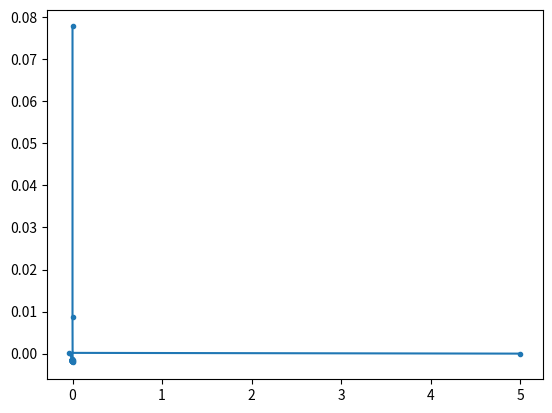

This chart was generated by the following Python code:
import numpy as np
from scipy import optimize
import matplotlib.pyplot as plt



L = 10
K = 10
N = 60
g = 3
dx_carre = L/N



G = np.zeros((2*(N+1),2*(N+1)))
for i in range(N):
    G[i][i] = 2*dx_carre
G[-1][-1] = 2*K


d = np.zeros(2*(N+1))
d[-1] = -K*L

def f(z):
    a = 0.5*np.matmul(z.T, np.matmul(G, z))
    b = np.matmul(z.T, d)
    c = K*(L/2)**2
    return a + b + c

#print(f(np.zeros((2*(N+1)))))

def c_eq(z):
    L = [z[0], z[N], z[N+1]]
    for i in range(N):
        L.append((z[N+2+i] - z[N+1+i])**2 + (z[1+i] - z[i])**2 - dx_carre)
    L = np.array(L)
    return L

def c_eq2(z):
    L = c_eq(z)
    M = (-1)*L
    return np.concatenate((L, M))
#print(c_eq(np.ones((2*(N+1)))))

def c_ineq(z):
    L = [z[N+1] - z[N+2]]
    for i in range(1, N):
        L.append(z[N+1+i] - z[N+2+i])
        L.append((z[N+2+i] - 2*z[N+1+i] + z[N+i])**2 + (z[1+i] - 2*z[i] + z[i-1])**2 - (dx_carre**2)*(g**2))
    L = np.array(L)
    return (-1)*L     #contraintes doivent etre positives

def c_ineq_final(z):
    L = c_eq2(z)
    H = c_ineq(z)
    return np.concatenate((L, H))

#print(c_ineq2(np.ones((2*(N+1)))))

cons = [{'type':'eq', 'fun':c_eq}, {'type':'ineq', 'fun':c_ineq}]
cons2 = [{'type':'eq', 'fun':c_eq}]
cons3 = [{'type':'ineq', 'fun':c_ineq_final}]
result = optimize.minimize(f, np.zeros((2*(N+1))), method='SLSQP', constraints = cons3).x
#print(result)

X = [result[i] for i in range(N+1, 2*N+2)]
Y = [result[i] for i in range(0, N+1)]
plt.plot(X, Y, marker = '.')
plt.show()
#method='SLSQP', constraints=[dict('type' : 'eq',  'fun': c_eq, ), dict('type' : 'ineq', 'fun' : c_ineq)])

x0 = np.linspace(0, L/2, N)
#print(x0)